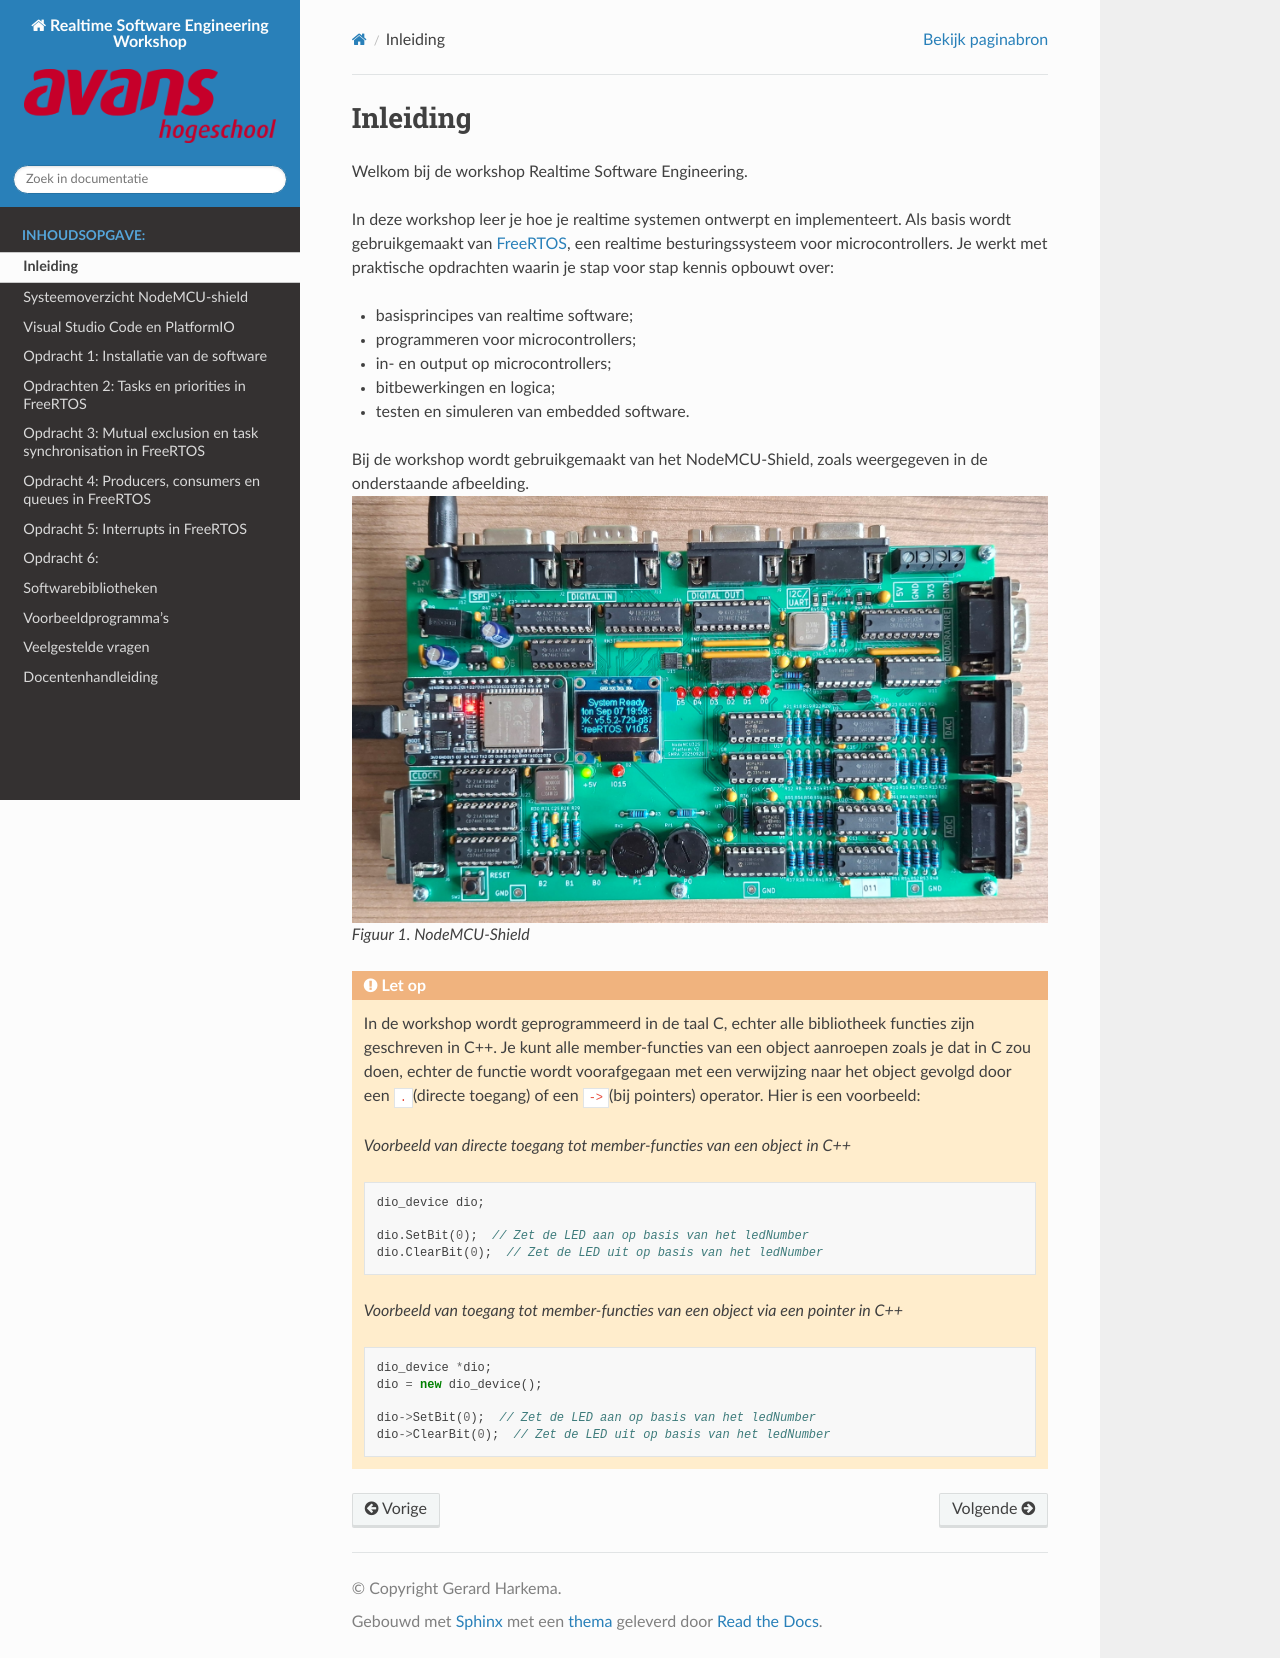

repository: AvansMechatronica/RealtimeSoftwareEngineering · page: documentation/overview.html · generator: sphinx

# Inleiding

Welkom bij de workshop Realtime Software Engineering.

In deze workshop leer je hoe je realtime systemen ontwerpt en implementeert. Als basis wordt gebruikgemaakt van [FreeRTOS](https://www.freertos.org/), een realtime besturingssysteem voor microcontrollers. Je werkt met praktische opdrachten waarin je stap voor stap kennis opbouwt over:

- basisprincipes van realtime software;
- programmeren voor microcontrollers;
- in- en output op microcontrollers;
- bitbewerkingen en logica;
- testen en simuleren van embedded software.


Bij de workshop wordt gebruikgemaakt van het NodeMCU-Shield, zoals weergegeven in de onderstaande afbeelding.
![NodeMCU-Shield](../images/node_mcu_shield.jpg)
*Figuur 1. NodeMCU-Shield*

:::{attention}
In de workshop wordt geprogrammeerd in de taal C, echter alle bibliotheek functies zijn geschreven in C++. Je kunt alle member-functies van een object aanroepen zoals je dat in C zou doen, echter de functie wordt voorafgegaan met een verwijzing naar het object gevolgd door een ``.``(directe toegang) of een ``->``(bij pointers) operator. Hier is een voorbeeld:

*Voorbeeld van directe toegang tot member-functies van een object in C++*
```cpp
dio_device dio;

dio.SetBit(0);  // Zet de LED aan op basis van het ledNumber
dio.ClearBit(0);  // Zet de LED uit op basis van het ledNumber
```

*Voorbeeld van toegang tot member-functies van een object via een pointer in C++*

```cpp
dio_device *dio;
dio = new dio_device();

dio->SetBit(0);  // Zet de LED aan op basis van het ledNumber
dio->ClearBit(0);  // Zet de LED uit op basis van het ledNumber
```

:::
